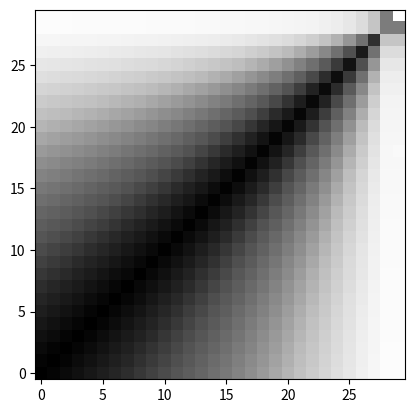

Write Python code to recreate this figure.
import numpy as np
import matplotlib.pyplot as plt
# purpose: to show the areas where there may be the most difficulty getting a precise position. 
# #This could be used in the future to augment the "getting there" program(the one that gets there) in the future, but for now it is mostly for me getting an idea for my limitations and 
# just generally get a starting point for things(especially how big the whole thing needs to be).


#BASIC methodology(flawed but made to be quick and get things moving):
#   generate a coordinate space, one corner at the origin and one corner at the +,+ winch
#       This is because the thing is symmetric across the x and y axes. could also just do 1/8th but that seems unnecessarily difficult for minimal performance boost
#   at each coordinate, find the distance to each winch, the "winch lengths"
#   To find the sensitivity at a location, find the difference between each of the 4 adjacent coordinate's winch lengths and the target's.
#   The minimum difference for each winch is that winch's sensitivity at that spot
#   We can interpret this data different ways(averages between winches, minimums, medians, etc)

#BETTER methodology
#   generate coord space
#   generate 4 MORE coord spaces which are offset from the originals by [the distance between points] at a 45 degree angle to the axes
#   check the same things but with the adjacent EIGHT this time
#   means that we get better representation of diagonal sensitivities

#What does the data mean?
#   This 'sensitivity value' basically means "How much would the winch have to be off to have the position be off by X much"

#only operating on 1/4 of the screen bc it's symmetrical
#basically is intended to act as a 'how hard will it be to land here' measure


#generates the coord space we work with
#   length - any number format taken by arange; the outer bound of the coords
#   pts - int;  number of points along an axis(total coordspace number of points will be pts^2)
'''def meshgrid_based(length, pts):
    Ypts = np.linspace(0, length, pts)
    Xpts = np.linspace(0, length, pts)
    X2D,Y2D = np.meshgrid(Ypts,Xpts)
    return np.column_stack((Y2D.ravel(),X2D.ravel()))
'''

#distance along one axis from the origin
#basically if this is 2, then the winches are at (2,2)[adjust for signs]
sideLength = 5

#number of points along an axis
pts = 30

#generate coordinate space
y, x = np.meshgrid(np.linspace(0, sideLength, pts), np.linspace(0, sideLength, pts))
coords = np.stack([x, y], 2)
#find the distances
#will try and streamline later, maybe

# winches go counterclockwise, starting from (+,+) quadrant

#makes the operator arrays for finding the 'leg lengths' of the distances to winches
def makeSubArr(x, y, shape, mag):
    #x : -1 or +1, sign of the x
    #y : -1 or +1, sign of the y
    #shape: shape of the needed array
    #mag : the sidelenght
    xOp, yOp = np.meshgrid(mag*x*np.ones(shape[0]), mag*y*np.ones(shape[1]))
    opArr = np.stack([xOp, yOp], 2)
    return opArr
        
#finding the (x2-x1) and (y2-1)
winch1Diff = np.abs(np.subtract(coords, makeSubArr(1, 1, (pts, pts), sideLength)))
winch2Diff = np.abs(np.subtract(coords, makeSubArr(-1, 1, (pts, pts), sideLength)))
winch3Diff = np.abs(np.subtract(coords, makeSubArr(-1, -1, (pts, pts), sideLength)))
winch4Diff = np.abs(np.subtract(coords, makeSubArr(1, -1, (pts, pts), sideLength)))

#finding the actual distances
w1Dist = np.sqrt(np.power(winch1Diff[:,:, 0], 2) + np.power(winch1Diff[:,:, 1], 2))
w2Dist = np.sqrt(np.power(winch2Diff[:,:, 0], 2) + np.power(winch2Diff[:,:, 1], 2))
w3Dist = np.sqrt(np.power(winch3Diff[:,:, 0], 2) + np.power(winch3Diff[:,:, 1], 2))
w4Dist = np.sqrt(np.power(winch4Diff[:,:, 0], 2) + np.power(winch4Diff[:,:, 1], 2))


#processes the values. made a function for easy messing with
def distProcessing(values):
    return np.nanmin(values, 0)

#subtracts each of the adjacent neighbors, subtracts them, and returns the processed value
def offsetSubtract(arr):
    padded = np.pad(arr, (1, 1), 'empty').astype(arr.dtype)
    #offset vector starts to the down, moves counterclockwise
    off1 = padded[2:, 1:-1]
    off2 = padded[:-2, 1:-1]
    off3 = padded[1:-1, 2:]
    off4 = padded[1:-1, :-2]
    return distProcessing([np.abs(np.subtract(arr, off1)), np.abs(np.subtract(arr, off2)), np.abs(np.subtract(arr, off3)), np.abs(np.subtract(arr, off4))])
test1 = offsetSubtract(w1Dist)
plt.imshow(test1, cmap='Greys', origin="lower")
plt.show()